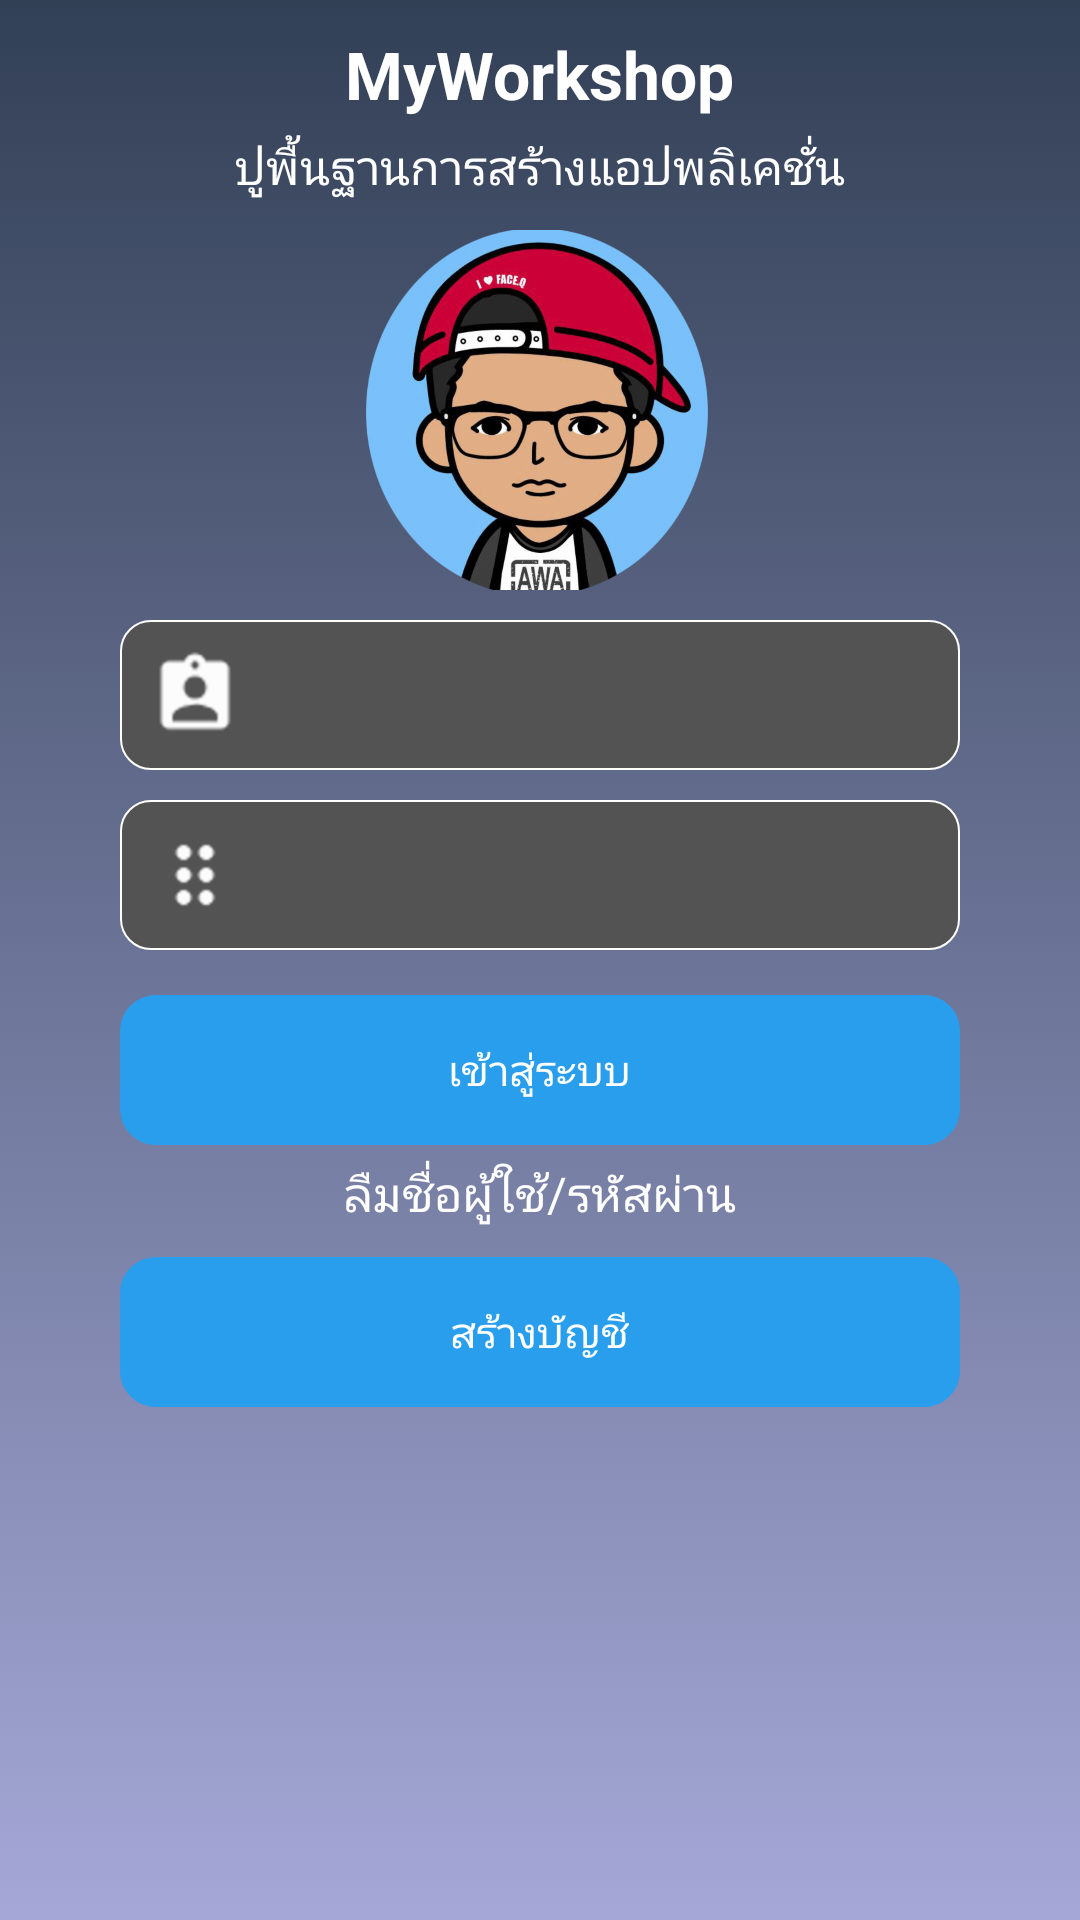

The Android layout XML behind this screen, and the referenced resources:
<!-- AndroidManifest.xml: application theme AppTheme -->
<!-- res/layout/activity_main.xml -->
<?xml version="1.0" encoding="utf-8"?>
<LinearLayout xmlns:android="http://schemas.android.com/apk/res/android"
    xmlns:app="http://schemas.android.com/apk/res-auto"
    xmlns:tools="http://schemas.android.com/tools"
    android:layout_width="match_parent"
    android:layout_height="match_parent"
    android:background="@drawable/bk_gradient"
    android:orientation="vertical">

    <EditText
        android:layout_width="0dp"
        android:layout_height="0dp" />

    <ScrollView
        android:layout_width="match_parent"
        android:layout_height="match_parent"
        android:fillViewport="true">

        <LinearLayout
            android:layout_width="match_parent"
            android:layout_height="match_parent"
            android:orientation="vertical">

            <TextView
                android:layout_width="wrap_content"
                android:layout_height="wrap_content"
                android:layout_gravity="center"
                android:layout_marginTop="10dp"
                android:text="MyWorkshop"
                android:textColor="@color/font_color"
                android:textSize="@dimen/font_size_big"
                android:textStyle="bold" />

            <TextView
                android:layout_width="wrap_content"
                android:layout_height="wrap_content"
                android:layout_gravity="center_horizontal"
                android:layout_marginTop="5dp"
                android:paddingLeft="40dp"
                android:paddingRight="40dp"
                android:text="ปูพื้นฐานการสร้างแอปพลิเคชั่น"
                android:textAlignment="center"
                android:textColor="@color/font_color"
                android:textSize="@dimen/font_size_small" />

            <ImageView
                android:id="@+id/profile"
                android:layout_width="120dp"
                android:layout_height="120dp"
                android:layout_gravity="center_horizontal"
                android:layout_marginTop="10dp"
                android:src="@drawable/profile1" />

            <RelativeLayout
                android:layout_width="match_parent"
                android:layout_height="wrap_content"
                android:layout_marginLeft="40dp"
                android:layout_marginRight="40dp"
                android:layout_marginTop="10dp"
                android:background="@drawable/ghost_edittext">

                <ImageView
                    android:id="@+id/imguser"
                    android:layout_width="50dp"
                    android:layout_height="50dp"
                    android:padding="10dp"
                    android:src="@drawable/baseline_assignment_ind_white_18dp" />

                <EditText
                    android:id="@+id/username"
                    android:layout_width="match_parent"
                    android:layout_height="50dp"
                    android:layout_gravity="center_horizontal"
                    android:layout_marginRight="10dp"
                    android:layout_toRightOf="@+id/imguser"
                    android:backgroundTint="#545353"
                    android:inputType="textEmailAddress"
                    android:paddingLeft="10dp"
                    android:paddingRight="10dp"
                    android:textColor="@color/font_color" />

            </RelativeLayout>

            <RelativeLayout
                android:layout_width="match_parent"
                android:layout_height="wrap_content"
                android:layout_marginLeft="40dp"
                android:layout_marginRight="40dp"
                android:layout_marginTop="10dp"
                android:background="@drawable/ghost_edittext">

                <ImageView
                    android:id="@+id/imgpassword"
                    android:layout_width="50dp"
                    android:layout_height="50dp"
                    android:padding="10dp"
                    android:src="@drawable/baseline_drag_indicator_white_18dp" />

                <EditText
                    android:id="@+id/password"
                    android:layout_width="match_parent"
                    android:layout_height="50dp"
                    android:layout_gravity="center_horizontal"
                    android:layout_marginRight="10dp"
                    android:layout_toRightOf="@+id/imgpassword"
                    android:backgroundTint="#545353"
                    android:inputType="textPassword"
                    android:paddingLeft="10dp"
                    android:paddingRight="10dp"
                    android:textColor="@color/font_color" />

            </RelativeLayout>

            <RelativeLayout
                android:id="@+id/buttonLogin"
                android:layout_width="match_parent"
                android:layout_height="50dp"
                android:layout_marginLeft="40dp"
                android:layout_marginRight="40dp"
                android:layout_marginTop="15dp"
                android:background="@drawable/ghost_button">

                <TextView
                    android:layout_width="wrap_content"
                    android:layout_height="wrap_content"
                    android:layout_centerHorizontal="true"
                    android:layout_centerVertical="true"
                    android:text="เข้าสู่ระบบ"
                    android:textColor="@color/font_color"
                    android:id="@+id/textView" />

            </RelativeLayout>

            <TextView
                android:layout_width="wrap_content"
                android:layout_height="wrap_content"
                android:layout_gravity="center_horizontal"
                android:layout_marginTop="5dp"
                android:paddingLeft="40dp"
                android:paddingRight="40dp"
                android:text="ลืมชื่อผู้ใช้/รหัสผ่าน"
                android:textColor="@color/font_color"
                android:textSize="@dimen/font_size_small" />

            <RelativeLayout
                android:layout_width="match_parent"
                android:layout_height="50dp"
                android:layout_marginLeft="40dp"
                android:layout_marginRight="40dp"
                android:layout_marginTop="10dp"
                android:background="@drawable/ghost_button">

                <TextView
                    android:layout_width="wrap_content"
                    android:layout_height="wrap_content"
                    android:layout_centerHorizontal="true"
                    android:layout_centerVertical="true"
                    android:text="สร้างบัญชี"
                    android:textColor="@color/font_color" />

            </RelativeLayout>

            
            
            
            
            
            
            

            
            
            
            
            
            
            

            

        </LinearLayout>

    </ScrollView>

</LinearLayout>
<!-- resources referenced by this layout -->
<resources>
  <color name="font_color">#fff</color>
  <dimen name="font_size_big">22sp</dimen>
  <dimen name="font_size_small">16sp</dimen>
  <!-- drawable baseline_assignment_ind_white_18dp: png bitmap (drawable-hdpi, 1857 bytes) -->
  <!-- drawable baseline_drag_indicator_white_18dp: png bitmap (drawable-hdpi, 1656 bytes) -->
  <!-- drawable bk_gradient (drawable-xxhdpi) -->
  <?xml version="1.0" encoding="utf-8"?>
  <selector xmlns:android="http://schemas.android.com/apk/res/android">
      <item>
          <shape>
              <gradient
                  android:angle="90"
                  android:startColor="#a5a8d7"
                  android:endColor="#324056"
                  android:type="linear" />
          </shape>
      </item>
  </selector>
  <!-- drawable ghost_button (drawable) -->
  <?xml version="1.0" encoding="utf-8"?>
  <shape xmlns:android="http://schemas.android.com/apk/res/android"
      android:shape="rectangle">
  
      <corners android:radius="2dp"/>
      <stroke
          android:width="20dp"
          android:color="#299eec"/>
  
      <solid android:color="#299eec"/>
  
  </shape>
  <!-- drawable ghost_edittext (drawable) -->
  <?xml version="1.0" encoding="utf-8"?>
  <shape xmlns:android="http://schemas.android.com/apk/res/android" >
  
      <solid android:color="#545353" />
  
      <stroke
          android:width="0.5dp"
          android:color="#fff" />
      <corners
          android:topLeftRadius="10dp"
          android:topRightRadius="10dp"
          android:bottomLeftRadius="10dp"
          android:bottomRightRadius="10dp"/>
  
  </shape>
  <!-- drawable profile1: png bitmap (drawable-hdpi, 181907 bytes) -->
  <style name="AppTheme" parent="Theme.AppCompat.Light.NoActionBar">
          
          <item name="colorPrimary">@color/colorPrimary</item>
          <item name="colorPrimaryDark">@color/colorPrimaryDark</item>
          <item name="colorAccent">@color/colorAccent</item>
      </style>
  <color name="colorPrimary">#495b76</color>
  <color name="colorPrimaryDark">#495b76</color>
  <color name="colorAccent">#FF4081</color>
</resources>
